Run: headless pygame with SDL's dummy video driver; simulated clock (each Clock.tick advances the game by its frame time, no real sleeping); random seed 0; keys injected as events and as key.get_pressed() state; mouse plan: one left click at the window centre at the start of phase 2, then a move to the lower-right quarter at the start of phase 3.
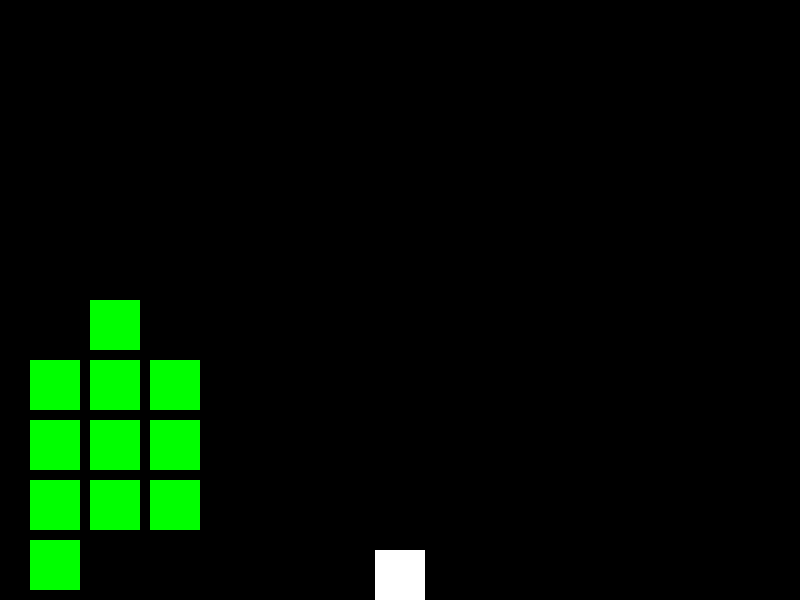
Frame 1 of 4 · flips 1–60 · no input
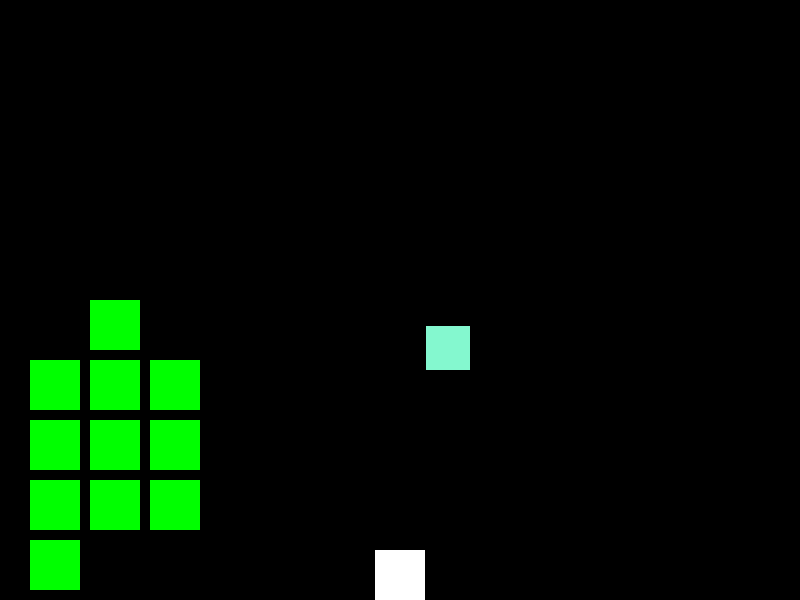
Frame 2 of 4 · flips 61–180 · clicked the window centre · tapped SPACE, RETURN · held RIGHT (→), D
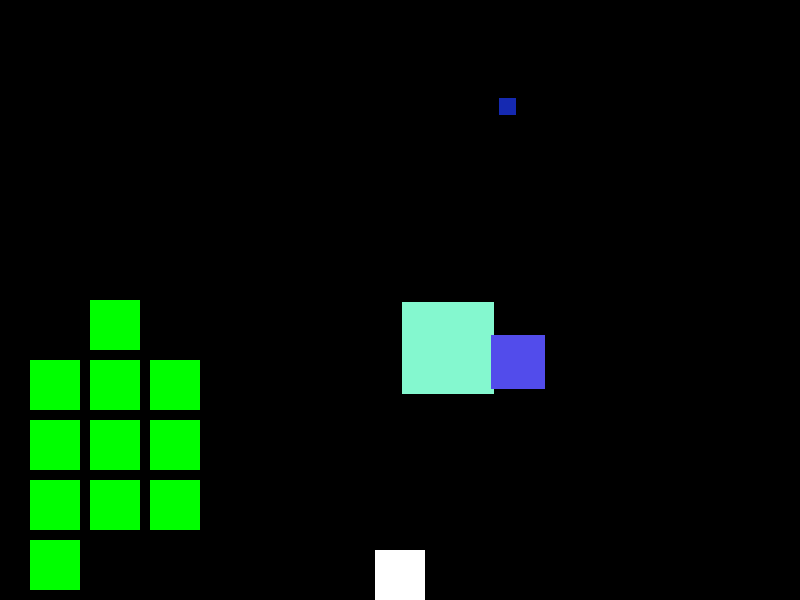
Frame 3 of 4 · flips 181–300 · moved the mouse to the lower-right quarter · held DOWN (↓), S
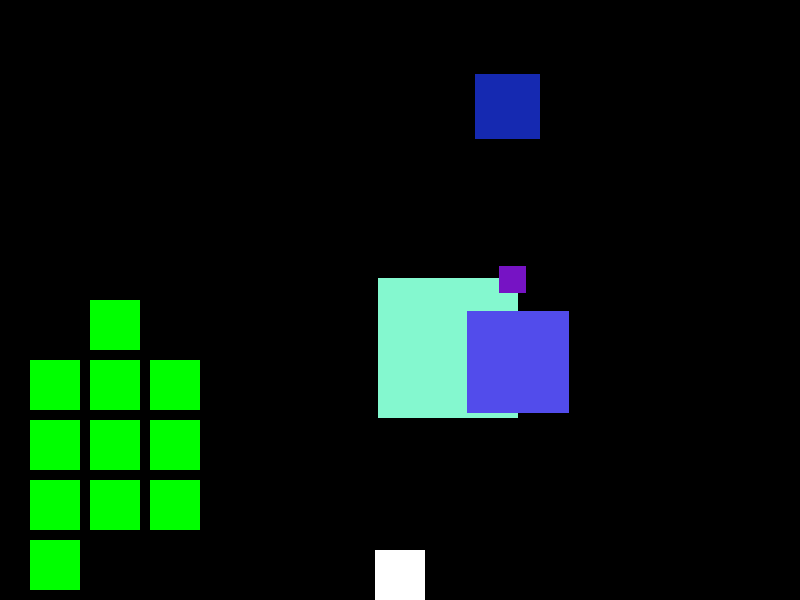
Frame 4 of 4 · flips 301–420 · held LEFT (←), A, UP (↑), W

The pygame program that drew these frames:


#hello Im dori



import pygame
import random
import math
import operator
pygame.init()

WIDTH, HEIGHT = 800, 600
screen = pygame.display.set_mode((WIDTH, HEIGHT))
pygame.display.set_caption("Game")

clock = pygame.time.Clock()
FPS = 60
running = True
My_Answer = ""
class Button:
    def __init__(self, rect, color, number):
        self.rect = pygame.Rect(rect)
        self.color = color
        self.number = number

    def is_pressed(self):
        global My_Answer
        My_Answer = self.number




    def draw(self, surface):
        pygame.draw.rect(surface, self.color, self.rect)


class Gun:
    def __init__(self, rect, color):
        self.rect = pygame.Rect(rect)
        self.color = color

    def draw(self, surface):
        pygame.draw.rect(surface, self.color, self.rect)

class Enemy:
    def __init__(self, rect, color):
        middle = (WIDTH/2, HEIGHT/2)
        self.rect = pygame.Rect(rect)
        #print(self.rect.x,self.rect.y)
        self.color = color
        self.grow_speed = 0.2
        self.original_size = self.rect.size
        self.x = self.rect.x
        self.y = self.rect.y
        self.w = self.rect.w
        self.h = self.rect.h


    def grow(self):
        self.h += 2 * self.grow_speed
        self.w += 2 * self.grow_speed
        self.x -= 1 * self.grow_speed
        self.y -= 1 * self.grow_speed

        self.rect.w = math.floor(self.w)
        self.rect.h = math.floor(self.h)
        self.rect.x = math.floor(self.x)
        self.rect.y = math.floor(self.y)


    def draw(self, surface):
        pygame.draw.rect(surface, self.color, self.rect)



def math_problem(a,b):
    is_correct = random.randint(0,1).__bool__()
    random_number = random.randint(0,3)
    operations_dict = {"+":operator.add, "-":operator.sub, "/":operator.truediv, "*": operator.mul}
    type_of_equation = "+"
    if random_number == 1:
        type_of_equation = "+"
    elif random_number == 2:
        type_of_equation = "-"
    elif random_number == 3:
        type_of_equation = "*"
    else:
        type_of_equation = "/"
    c = operations_dict[type_of_equation](a, b)
    if not is_correct:
        c += math.ceil(random.uniform(-c,c))
    #print(f"{a}{type_of_equation}{b}={c} (correct = {is_correct})")
math_problem(random.randint(1,50),random.randint(1,50))

def spawn_enemy():
    global last_enemy_spawn_time
    color = (random.randint(0, 255), random.randint(0, 255), random.randint(0, 255),)
    enemies.append(Enemy((random.randint(WIDTH // 2 - WIDTH // 3, WIDTH // 2 + WIDTH // 3),random.randint(HEIGHT // 2 - HEIGHT // 3, HEIGHT // 2 + HEIGHT // 3),10,10),(color[0], color[1], color[2])))
    last_enemy_spawn_time = pygame.time.get_ticks()

buttons = []
j = 0
for i in range(10):
    if i%3 == 0:
        j+=1
    buttons.append(Button(((i%3) * 60 + 30, HEIGHT / 2 + j * 60,50,50),(0, 255,0), i))
buttons.append(Button(( 90, HEIGHT / 2,50,50),(0, 255,0), 8000))
gun = Gun((WIDTH // 2 - 25, HEIGHT // 2 + 250, 50, 50), (255, 255, 255))
last_enemy_spawn_time = pygame.time.get_ticks()
enemy_spawn_cooldown = 1.5
enemies = []
while running:
    screen.fill((0, 0, 0))


    for event in pygame.event.get():
        if event.type == pygame.QUIT:
            running = False

        elif event.type == pygame.MOUSEBUTTONDOWN:
            mouse_x, mouse_y = pygame.mouse.get_pos()
            for enemy in enemies:
                if enemy.rect.collidepoint(mouse_x, mouse_y):
                    enemies.remove(enemy)
        elif event.type == pygame.MOUSEBUTTONUP:
            mouse_x, mouse_y = pygame.mouse.get_pos()
            for b in buttons:
                if b.rect.collidepoint(mouse_x, mouse_y):
                    if b.number != 8000 :
                        My_Answer += str(b.number)
                    else:
                        My_Answer = ""
                    print(My_Answer)

    for b in buttons:
        b.draw(screen)

    if pygame.time.get_ticks() - last_enemy_spawn_time >= enemy_spawn_cooldown * 1000:
       spawn_enemy()


    gun.draw(screen)
    for enemy in enemies:
        enemy.grow()
        enemy.draw(screen)
        math_problem(random.randint(1, 50), random.randint(1, 50))
        if enemy.rect.w >= WIDTH / 4:
            enemies.remove(enemy)


    pygame.display.flip()
    clock.tick(FPS)

pygame.quit()
